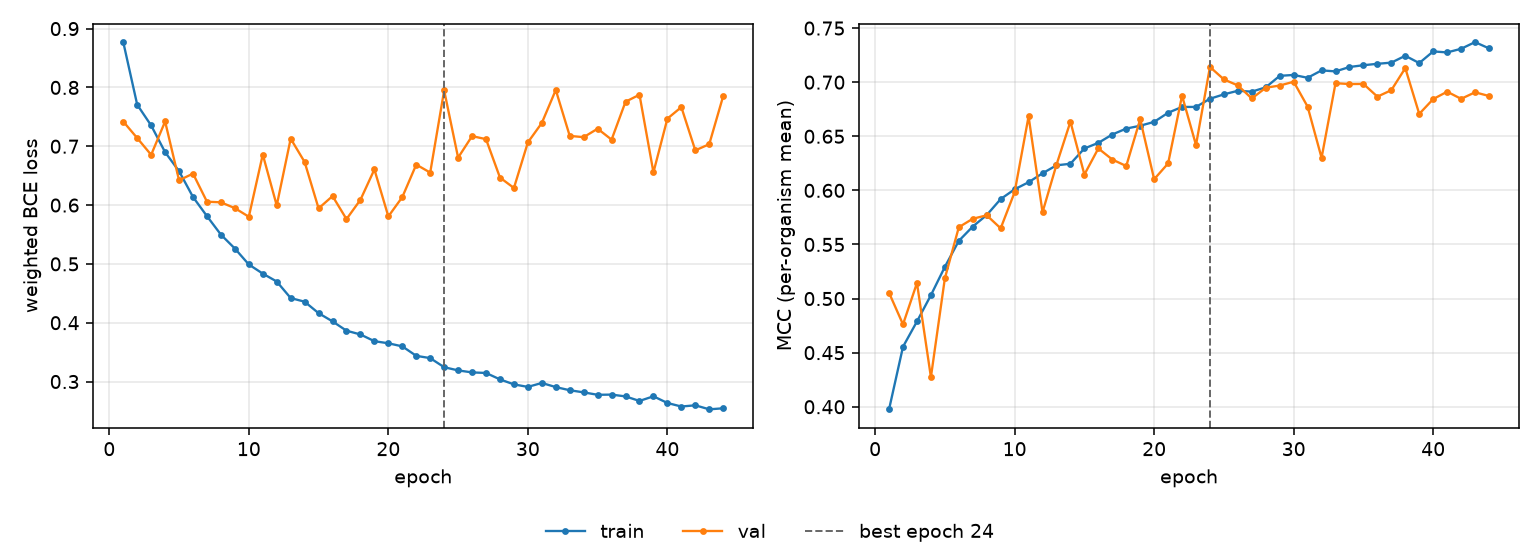

Data behind this chart, as committed beside it:
epoch, tr_loss, vl_loss, tr_mcc, vl_mcc, is_best
1, 0.8771, 0.7421, 0.3976, 0.5053, False
2, 0.7706, 0.7139, 0.4555, 0.4761, False
3, 0.7353, 0.6854, 0.4788, 0.5144, False
4, 0.6899, 0.7421, 0.5031, 0.4274, False
5, 0.6576, 0.6421, 0.5293, 0.5187, False
6, 0.6137, 0.6535, 0.5533, 0.5659, False
7, 0.5812, 0.6057, 0.5666, 0.5738, False
8, 0.5497, 0.6047, 0.5772, 0.5769, False
9, 0.5261, 0.5948, 0.592, 0.5649, False
10, 0.499, 0.5802, 0.601, 0.5983, False
11, 0.4835, 0.6859, 0.6075, 0.6684, False
12, 0.4701, 0.5994, 0.6158, 0.5798, False
13, 0.4419, 0.7129, 0.6232, 0.6237, False
14, 0.4358, 0.6732, 0.6246, 0.6635, False
15, 0.4162, 0.5943, 0.6388, 0.6146, False
16, 0.4023, 0.6153, 0.6439, 0.6388, False
17, 0.3864, 0.5761, 0.6516, 0.6285, False
18, 0.38, 0.609, 0.6571, 0.6225, False
19, 0.3686, 0.6606, 0.6597, 0.6657, False
20, 0.3651, 0.5807, 0.6633, 0.6103, False
21, 0.3598, 0.6136, 0.6717, 0.6249, False
22, 0.3437, 0.6688, 0.6771, 0.6875, False
23, 0.3398, 0.6552, 0.6771, 0.6419, False
24, 0.3244, 0.7949, 0.6847, 0.7141, True
25, 0.319, 0.6806, 0.6888, 0.7025, False
26, 0.3155, 0.7172, 0.6921, 0.697, False
27, 0.3146, 0.7121, 0.6913, 0.6849, False
28, 0.3037, 0.6468, 0.6952, 0.6949, False
29, 0.2952, 0.6291, 0.7059, 0.6969, False
30, 0.2909, 0.7066, 0.7067, 0.7004, False
31, 0.2976, 0.7396, 0.7041, 0.6774, False
32, 0.2906, 0.7957, 0.7109, 0.6301, False
33, 0.2852, 0.7176, 0.71, 0.6991, False
34, 0.2816, 0.7155, 0.714, 0.6983, False
35, 0.2775, 0.7298, 0.7157, 0.6984, False
36, 0.2778, 0.7112, 0.717, 0.6866, False
37, 0.2747, 0.7757, 0.7181, 0.6926, False
38, 0.267, 0.7876, 0.7244, 0.713, False
39, 0.2749, 0.6556, 0.7177, 0.6707, False
40, 0.2636, 0.7469, 0.7284, 0.6844, False
41, 0.2575, 0.7665, 0.7275, 0.6912, False
42, 0.2596, 0.693, 0.7309, 0.6846, False
43, 0.2528, 0.7035, 0.7371, 0.6906, False
44, 0.2545, 0.7853, 0.7312, 0.6872, False
